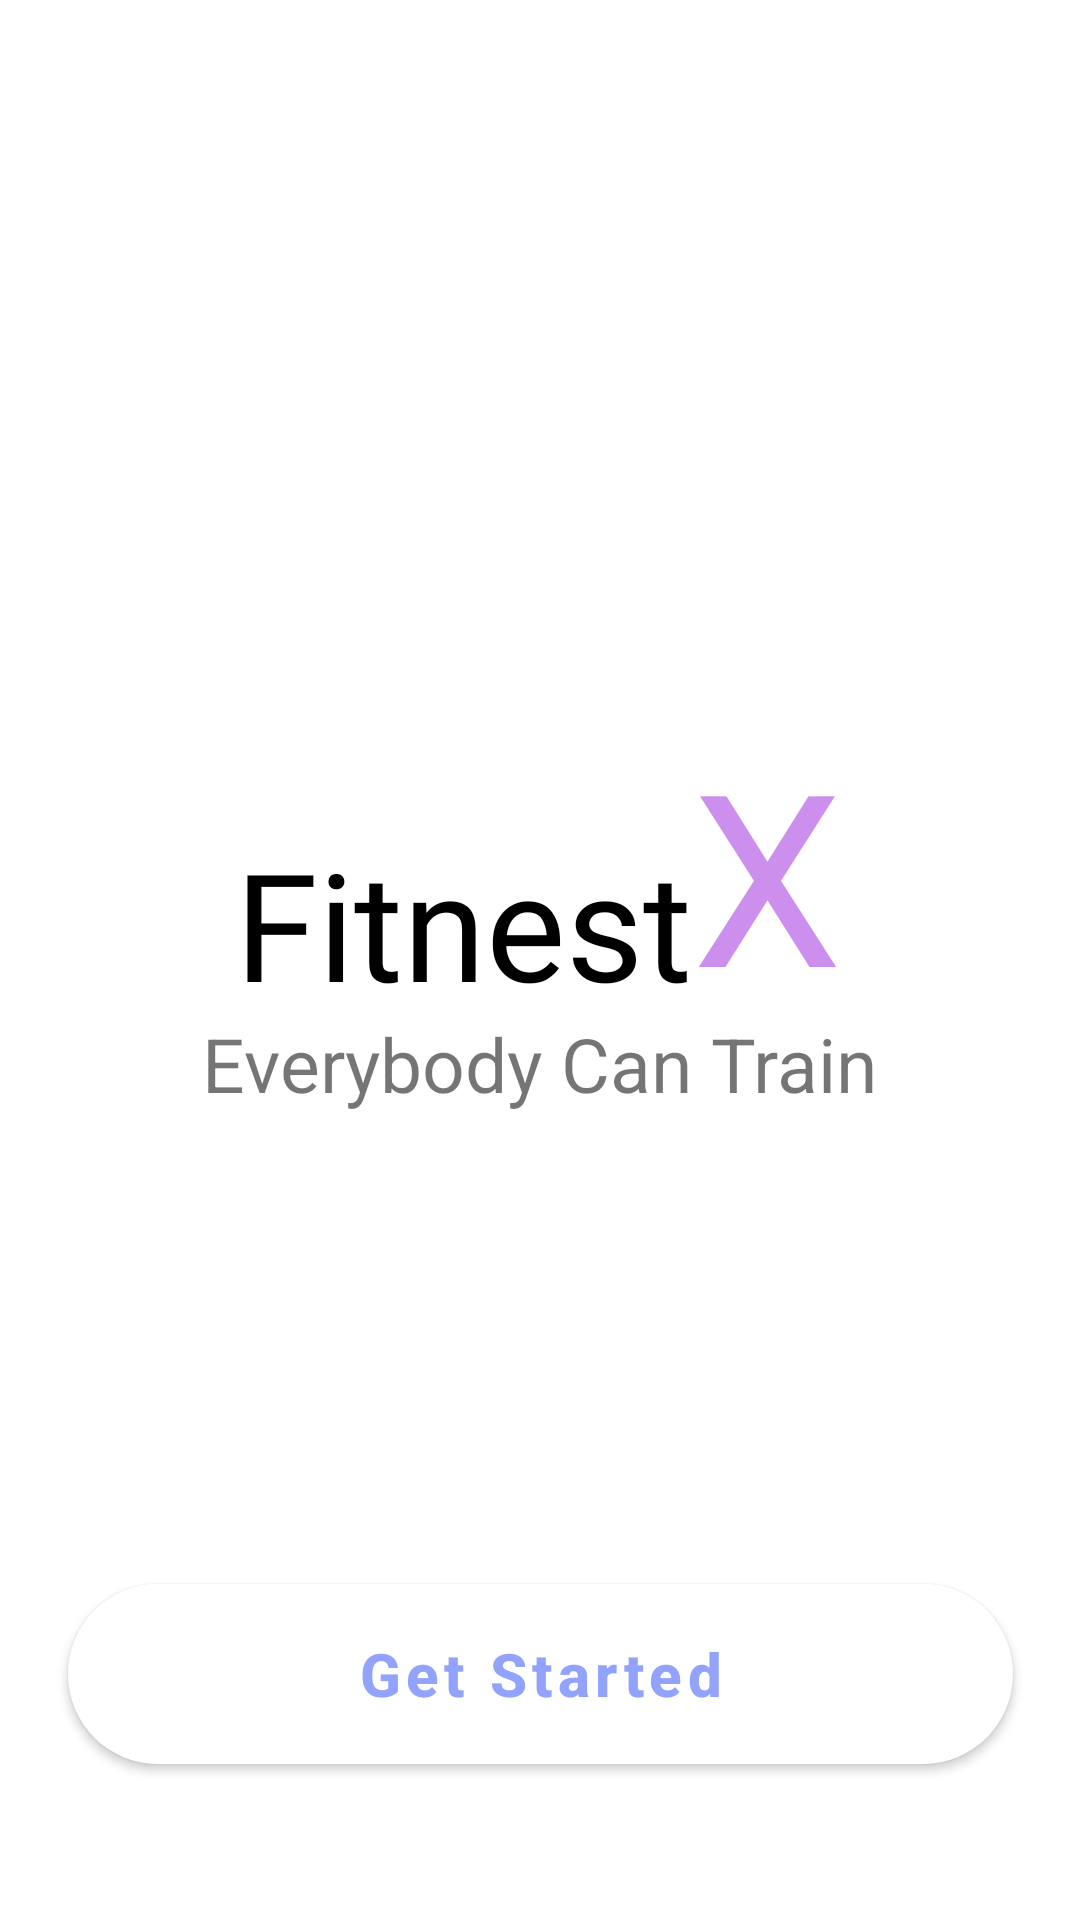

Reconstruct the res/layout file that produces this screen, plus the resources it refers to.
<!-- AndroidManifest.xml: application theme Theme.Fitness -->
<!-- res/layout/fragment_splash.xml -->
<?xml version="1.0" encoding="utf-8"?>
<androidx.constraintlayout.widget.ConstraintLayout xmlns:android="http://schemas.android.com/apk/res/android"
    xmlns:app="http://schemas.android.com/apk/res-auto"
    xmlns:tools="http://schemas.android.com/tools"
    android:layout_width="match_parent"
    android:layout_height="match_parent"
    tools:context=".MainActivity"
    android:id="@+id/home"
    android:background="@drawable/startgradient">


    <LinearLayout
        android:id="@+id/start1"
        android:layout_width="wrap_content"
        android:layout_height="100dp"
        android:gravity="center"
        android:orientation="horizontal"
        app:layout_constraintBottom_toBottomOf="parent"
        app:layout_constraintEnd_toEndOf="parent"
        app:layout_constraintHorizontal_bias="0.497"
        app:layout_constraintStart_toStartOf="parent"
        app:layout_constraintTop_toTopOf="parent"
        app:layout_constraintVertical_bias="0.44">

        <TextView
            android:layout_width="wrap_content"
            android:layout_height="wrap_content"
            android:fontFamily="@font/poppins_bold"
            android:text="Fitnest"
            android:textColor="@color/black"
            android:textSize="50sp"
            android:layout_marginTop="20dp"/>

        <TextView
            android:layout_width="wrap_content"
            android:layout_height="wrap_content"
            android:layout_gravity="center"
            android:fontFamily="@font/poppins_bold"
            android:text="X"
            android:textColor="#CC8FED"
            android:textSize="80sp"
            />
    </LinearLayout>

    <TextView
        android:layout_width="wrap_content"
        android:layout_height="wrap_content"
        android:text="Everybody Can Train"
        android:textSize="25sp"
        app:layout_constraintEnd_toEndOf="parent"
        app:layout_constraintStart_toStartOf="parent"
        app:layout_constraintTop_toBottomOf="@+id/start1" />

    <com.google.android.material.button.MaterialButton
        android:id="@+id/btnStart1"
        android:layout_width="315dp"
        android:layout_height="60dp"
        android:layout_marginHorizontal="50dp"
        android:layout_marginBottom="52dp"
        android:background="@drawable/start1gradient"
        android:text="Get Started"
        android:textAllCaps="false"
        android:textSize="20dp"
        android:textStyle="bold"
        android:textColor="#92A3FD"
        app:backgroundTint="@null"
        app:layout_constraintBottom_toBottomOf="parent"
        app:layout_constraintEnd_toEndOf="parent"
        app:layout_constraintStart_toStartOf="parent" />


</androidx.constraintlayout.widget.ConstraintLayout>
<!-- resources referenced by this layout -->
<resources>
  <color name="black">#FF000000</color>
  <!-- drawable start1gradient (drawable) -->
  <?xml version="1.0" encoding="utf-8"?>
  <shape xmlns:android="http://schemas.android.com/apk/res/android">
  
      <gradient
          android:startColor="#FFFFFF"
          android:endColor="#FFFFFF"
          android:type="linear"/>
      <corners
          android:radius="40dp"/>
  </shape>
  <style name="Theme.Fitness" parent="Theme.MaterialComponents.Light.NoActionBar">
          
          <item name="colorPrimary">@color/purple_500</item>
          <item name="colorPrimaryVariant">@color/purple_700</item>
          <item name="colorOnPrimary">@color/white</item>
          
          <item name="colorSecondary">@color/teal_200</item>
          <item name="colorSecondaryVariant">@color/teal_700</item>
          <item name="colorOnSecondary">@color/black</item>
          
          <item name="android:statusBarColor">?attr/colorPrimaryVariant</item>
          
      </style>
  <color name="purple_500">#FF6200EE</color>
  <color name="purple_700">#FF3700B3</color>
  <color name="white">#FFFFFFFF</color>
  <color name="teal_200">#FF03DAC5</color>
  <color name="teal_700">#FF018786</color>
</resources>
